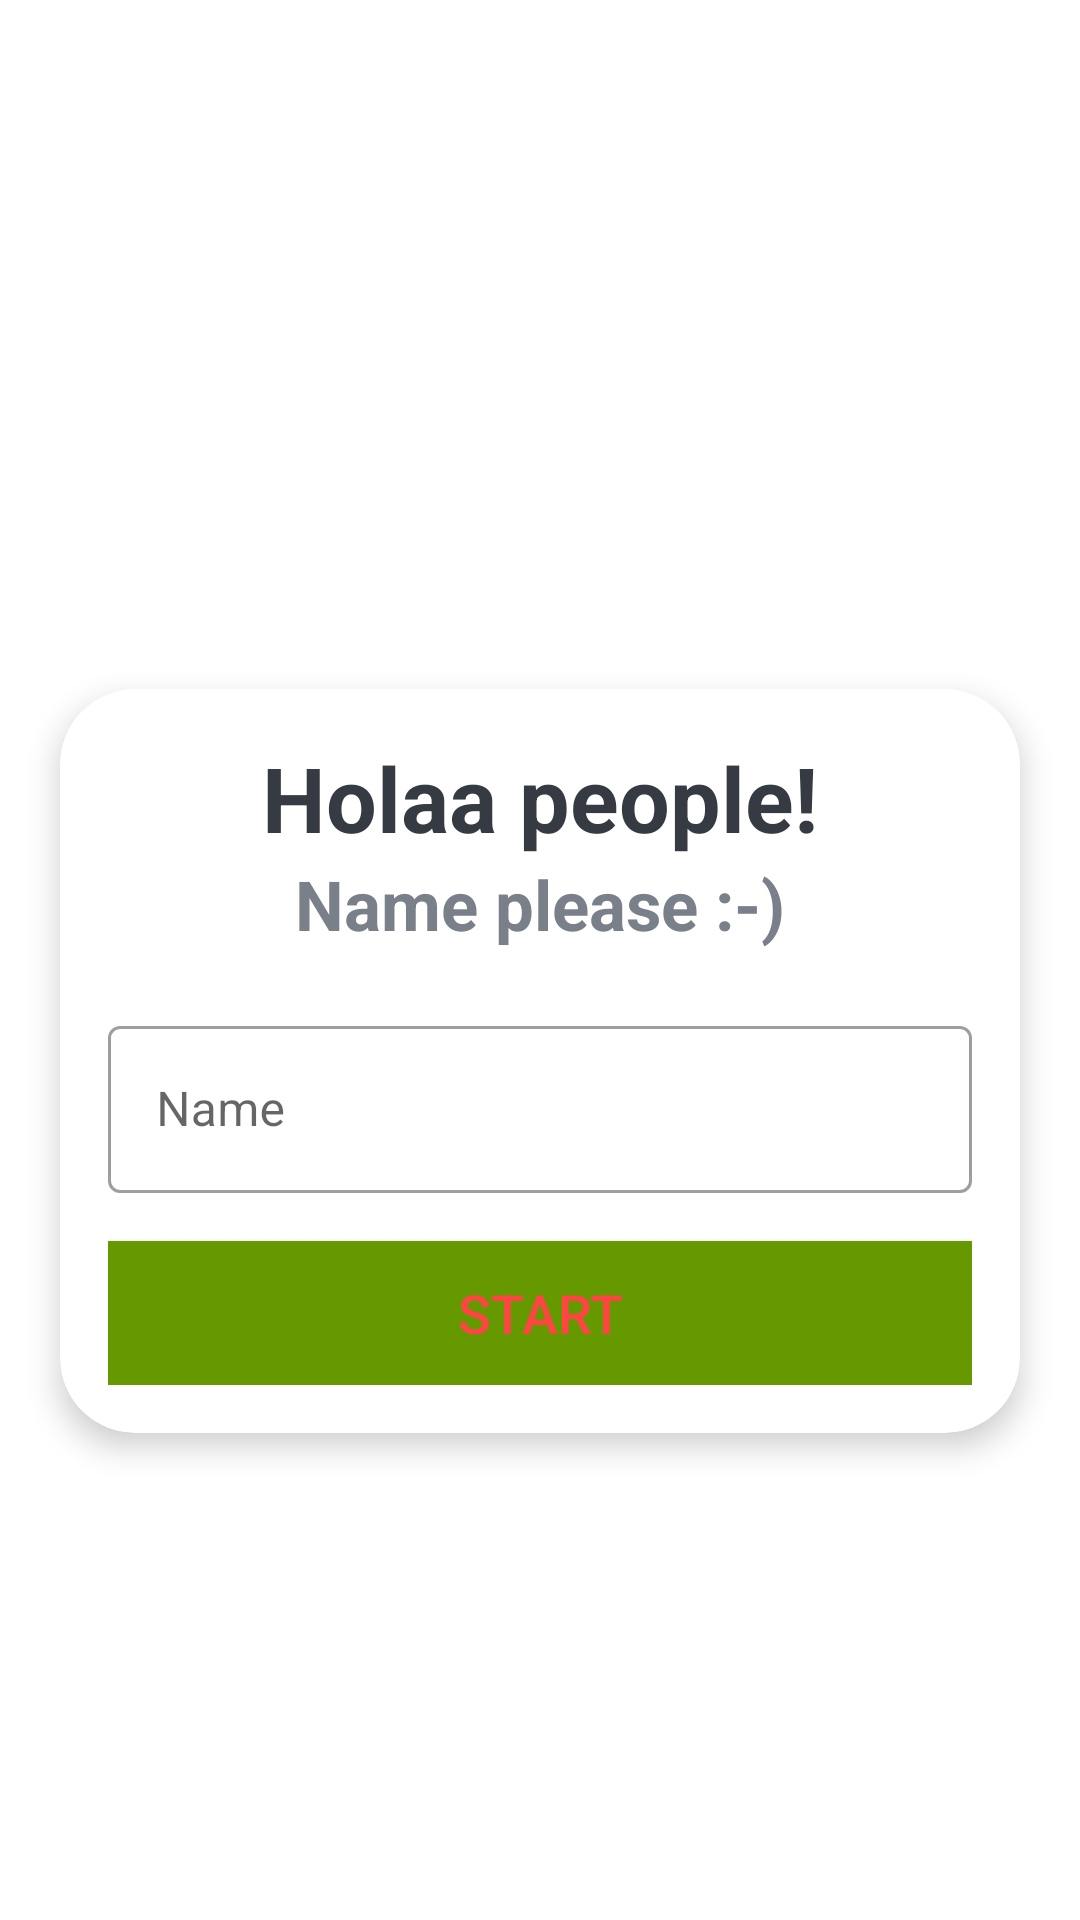

Android layout source for this screen:
<!-- AndroidManifest.xml: application theme Theme.Quiz -->
<!-- res/layout/activity_main.xml -->
<?xml version="1.0" encoding="utf-8"?>
<LinearLayout xmlns:android="http://schemas.android.com/apk/res/android"
    xmlns:app="http://schemas.android.com/apk/res-auto"
    xmlns:tools="http://schemas.android.com/tools"
    android:layout_width="match_parent"
    android:layout_height="match_parent"
    android:background="@drawable/ic_bg"
    android:gravity="center"
    android:orientation="vertical"
    tools:context=".MainActivity">

    <TextView
        android:id="@+id/tv_app_name"
        android:layout_width="match_parent"
        android:layout_height="wrap_content"
        android:layout_marginBottom="30dp"
        android:gravity="center"
        android:text="QUIZ APP"
        android:textColor="@android:color/white"
        android:textSize="28sp"
        android:textStyle="bold" />

    <androidx.cardview.widget.CardView
        android:layout_width="match_parent"
        android:layout_height="wrap_content"
        android:layout_marginStart="20dp"
        android:layout_marginEnd="20dp"

        app:cardBackgroundColor="@color/white"
        app:cardCornerRadius="25dp"
        app:cardElevation="6dp">

        <LinearLayout
            android:layout_width="match_parent"
            android:layout_height="wrap_content"
            android:orientation="vertical"
            android:padding="16dp">


            <TextView
                android:layout_width="match_parent"
                android:layout_height="wrap_content"
                android:gravity="center"
                android:text="Holaa people!"
                android:textColor="#363A43"
                android:textSize="30sp"
                android:textStyle="bold" />

            <TextView
                android:layout_width="match_parent"
                android:layout_height="wrap_content"
                android:gravity="center"
                android:text="Name please :-)"
                android:textColor="#7A8089"
                android:textSize="23sp"
                android:textStyle="bold" />

            <com.google.android.material.textfield.TextInputLayout
                style="@style/Widget.MaterialComponents.TextInputLayout.OutlinedBox"
                android:layout_width="match_parent"
                android:layout_height="wrap_content"
                android:layout_marginTop="20dp">

                <androidx.appcompat.widget.AppCompatEditText
                    android:id="@+id/et_name"
                    android:layout_width="match_parent"
                    android:layout_height="wrap_content"
                    android:hint="Name"
                    android:textColor="#363A43"
                    android:textColorHint="#7A8089" />


            </com.google.android.material.textfield.TextInputLayout>

            <Button
                android:id="@+id/btn_start"
                android:layout_width="match_parent"
                android:layout_height="wrap_content"
                android:layout_marginTop="16dp"
                android:background="@android:color/holo_green_dark"
                android:text="start"
                android:textColor="@android:color/holo_red_light"
                android:textSize="18sp">

            </Button>


        </LinearLayout>


    </androidx.cardview.widget.CardView>


</LinearLayout>
<!-- resources referenced by this layout -->
<resources>
  <style name="Theme.Quiz" parent="Theme.MaterialComponents.DayNight.DarkActionBar">
          
          <item name="colorPrimary">@color/purple_500</item>
          <item name="colorPrimaryVariant">@color/purple_700</item>
          <item name="colorOnPrimary">@color/white</item>
          
          <item name="colorSecondary">@color/teal_200</item>
          <item name="colorSecondaryVariant">@color/teal_700</item>
          <item name="colorOnSecondary">@color/black</item>
          
          <item name="android:statusBarColor" tools:targetApi="l">?attr/colorPrimaryVariant</item>
          
      </style>
  <!-- not gathered from this repository: default colours our renderer supplied (Android Studio template values) -->
  <color name="purple_500">#FF6200EE</color>
  <color name="purple_700">#FF3700B3</color>
  <color name="teal_200">#FF03DAC5</color>
  <color name="teal_700">#FF018786</color>
  <color name="black">#FF000000</color>
  <color name="white">#FFFFFFFF</color>
</resources>
